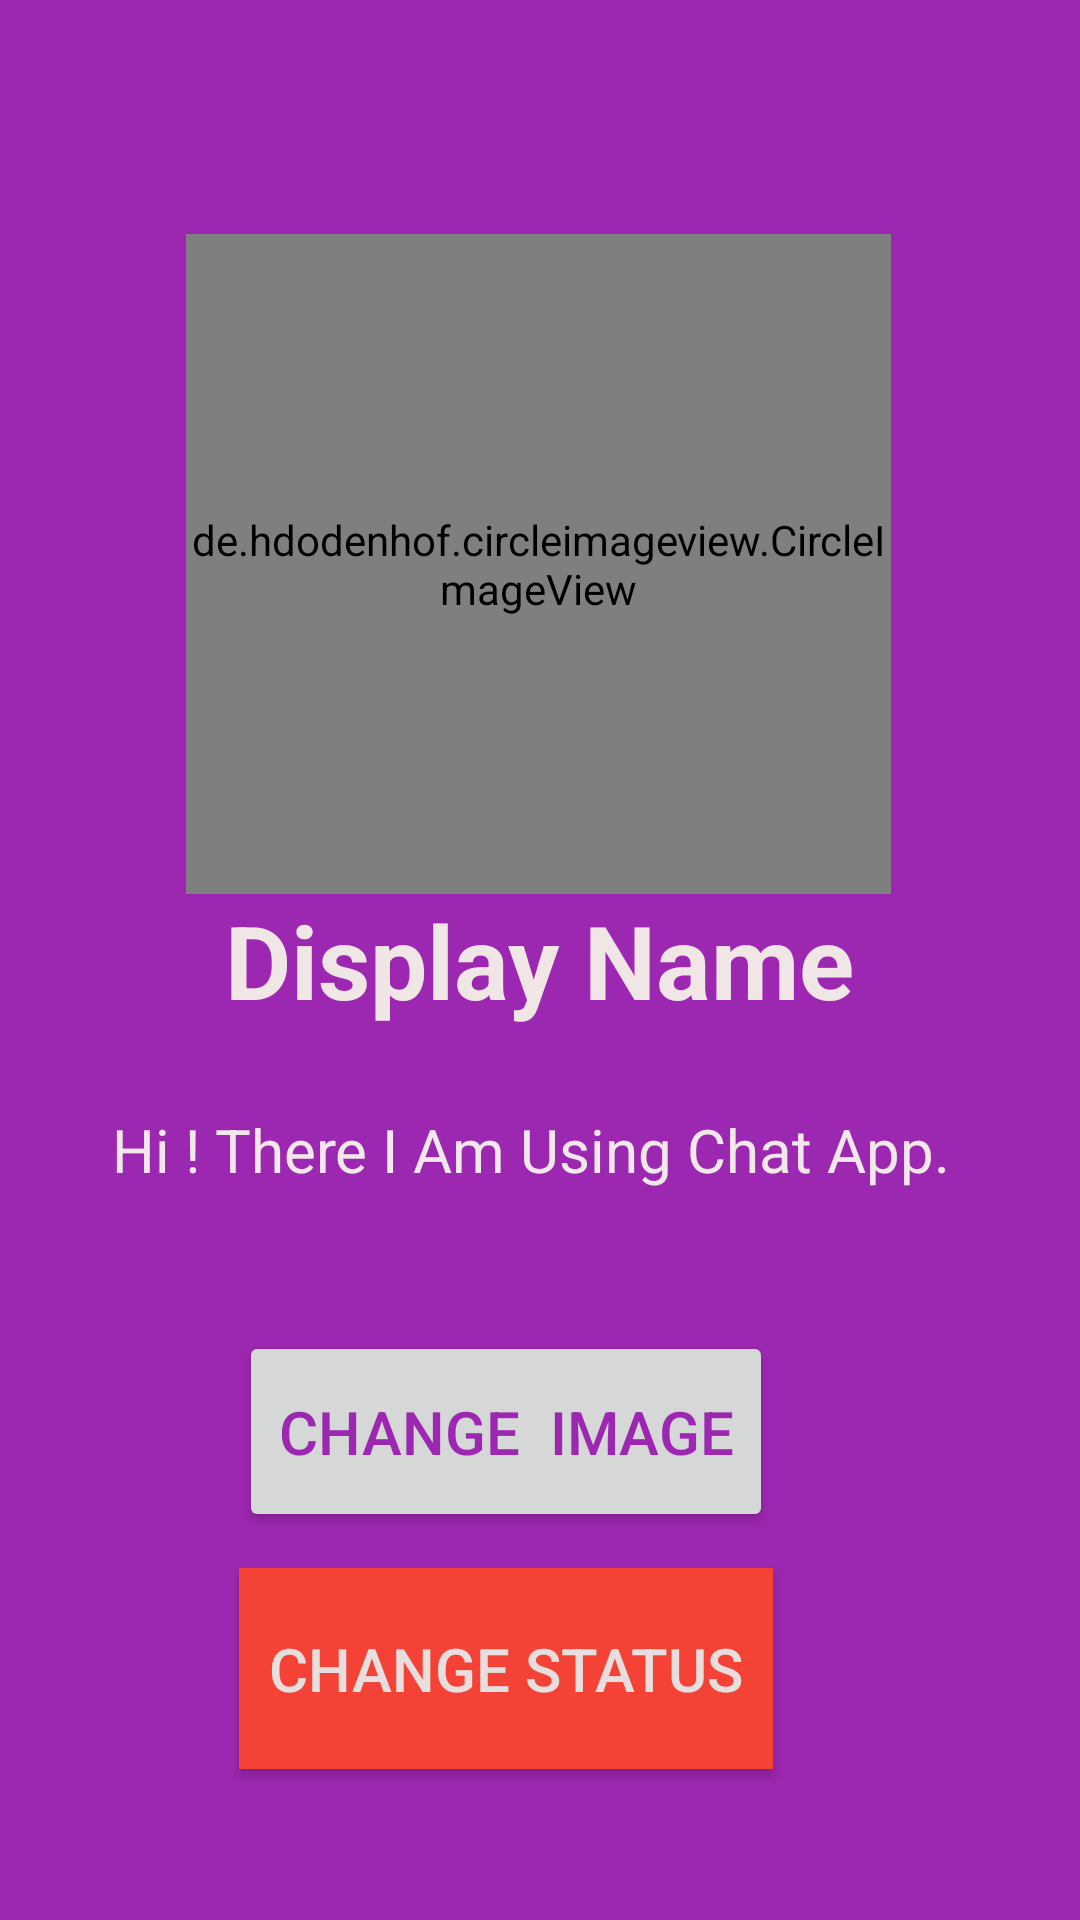

Here is an Android app screen rendered from its layout file. Give the layout XML and the strings, colors and styles it references.
<!-- AndroidManifest.xml: application theme Theme.ChatApp -->
<!-- res/layout/activity_setting.xml -->
<?xml version="1.0" encoding="utf-8"?>
<androidx.constraintlayout.widget.ConstraintLayout xmlns:android="http://schemas.android.com/apk/res/android"
    xmlns:app="http://schemas.android.com/apk/res-auto"
    xmlns:tools="http://schemas.android.com/tools"
    android:layout_width="match_parent"
    android:layout_height="match_parent"
    android:background="#9C27B0"
    tools:context=".Setting_activity">

    <de.hdodenhof.circleimageview.CircleImageView
        android:id="@+id/circleImageView"
        android:layout_width="235dp"
        android:layout_height="220dp"
        android:background="#9C27B0"
        android:src="@mipmap/contact"
        app:layout_constraintBottom_toBottomOf="parent"
        app:layout_constraintEnd_toEndOf="parent"
        app:layout_constraintHorizontal_bias="0.497"
        app:layout_constraintStart_toStartOf="parent"
        app:layout_constraintTop_toTopOf="parent"
        app:layout_constraintVertical_bias="0.186">

    </de.hdodenhof.circleimageview.CircleImageView>

    <TextView
        android:id="@+id/name"
        android:layout_width="wrap_content"
        android:layout_height="wrap_content"
        android:text="Display Name"
        android:textColor="#F1E6E6"
        android:textSize="34sp"
        android:textStyle="bold"
        app:layout_constraintBottom_toBottomOf="parent"
        app:layout_constraintEnd_toEndOf="parent"
        app:layout_constraintStart_toStartOf="parent"
        app:layout_constraintTop_toTopOf="parent" />

    <TextView
        android:id="@+id/status"
        android:layout_width="wrap_content"
        android:layout_height="wrap_content"
        android:text="Hi ! There I Am Using Chat App."
        android:textColor="#F1E9E9"
        android:textSize="20sp"
        app:layout_constraintBottom_toBottomOf="parent"
        app:layout_constraintEnd_toEndOf="parent"
        app:layout_constraintHorizontal_bias="0.464"
        app:layout_constraintStart_toStartOf="parent"
        app:layout_constraintTop_toTopOf="parent"
        app:layout_constraintVertical_bias="0.603" />

    <Button
        android:id="@+id/change_img"
        android:layout_width="178dp"
        android:layout_height="67dp"
        android:text="change  image"
        android:textColor="#9C27B0"
        android:textSize="20sp"
        app:layout_constraintBottom_toBottomOf="parent"
        app:layout_constraintEnd_toEndOf="parent"
        app:layout_constraintHorizontal_bias="0.437"
        app:layout_constraintStart_toStartOf="parent"
        app:layout_constraintTop_toTopOf="parent"
        app:layout_constraintVertical_bias="0.774" />

    <Button
        android:id="@+id/change_status"
        android:layout_width="178dp"
        android:layout_height="67dp"
        android:background="#F44336"
        android:text="change status"
        android:textColor="#E8DEDE"
        android:textSize="20sp"
        app:layout_constraintBottom_toBottomOf="parent"
        app:layout_constraintEnd_toEndOf="parent"
        app:layout_constraintHorizontal_bias="0.437"
        app:layout_constraintStart_toStartOf="parent"
        app:layout_constraintTop_toTopOf="parent"
        app:layout_constraintVertical_bias="0.912" />

</androidx.constraintlayout.widget.ConstraintLayout>
<!-- resources referenced by this layout -->
<resources>
  <!-- mipmap contact: jpg bitmap (mipmap-anydpi-v26, 4419 bytes) -->
  <style name="Theme.ChatApp" parent="Theme.AppCompat.Light.DarkActionBar">
          
          <item name="colorPrimary">@color/color_primary</item>
          <item name="colorPrimaryVariant">@color/purple_700</item>
          <item name="colorOnPrimary">@color/white</item>
          
          <item name="colorSecondary">@color/teal_200</item>
          <item name="colorSecondaryVariant">@color/teal_700</item>
          <item name="colorOnSecondary">@color/black</item>
          
          <item name="android:statusBarColor" tools:targetApi="l">?attr/colorPrimaryVariant</item>
          <item name="windowActionBar">false</item>
          <item name="windowNoTitle">true</item>
          
      </style>
  <color name="color_primary">#673bb7</color>
  <color name="purple_700">#FF3700B3</color>
  <color name="white">#FFFFFFFF</color>
  <color name="teal_200">#FF03DAC5</color>
  <color name="teal_700">#FF018786</color>
  <color name="black">#FF000000</color>
</resources>
